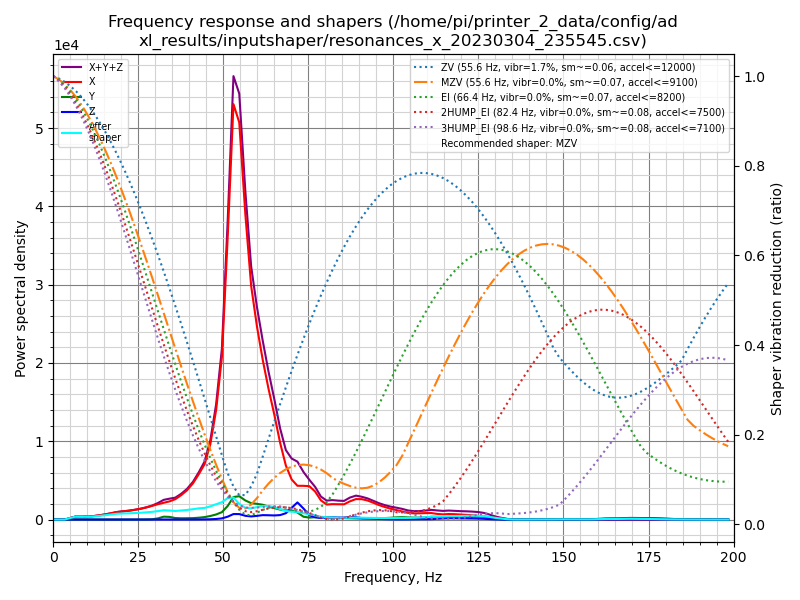

Data behind this chart, as committed beside it:
freq, psd_x, psd_y, psd_z, psd_xyz
0.0, 8.106e+02, 6.299e+01, 2.534e+01, 8.989e+02
1.7, 4.617e+02, 4.705e+01, 3.250e+01, 5.413e+02
3.4, 8.728e+01, 1.447e+01, 2.559e+01, 1.273e+02
5.1, 1.066e+03, 2.186e+01, 2.562e+01, 1.113e+03
6.8, 2.791e+03, 7.858e+01, 2.618e+01, 2.896e+03
8.6, 3.622e+03, 9.966e+01, 2.687e+01, 3.749e+03
10.3, 3.825e+03, 3.670e+01, 2.540e+01, 3.887e+03
12.0, 5.387e+03, 1.731e+01, 2.747e+01, 5.432e+03
13.7, 7.581e+03, 2.019e+01, 2.681e+01, 7.628e+03
15.4, 1.029e+04, 2.847e+01, 2.724e+01, 1.035e+04
17.1, 1.392e+04, 4.826e+01, 2.943e+01, 1.400e+04
18.8, 1.817e+04, 5.821e+01, 3.388e+01, 1.826e+04
20.5, 2.160e+04, 6.668e+01, 3.556e+01, 2.170e+04
22.2, 2.507e+04, 8.017e+01, 3.673e+01, 2.519e+04
23.9, 2.965e+04, 1.256e+02, 4.298e+01, 2.982e+04
25.7, 3.547e+04, 1.990e+02, 5.290e+01, 3.572e+04
27.4, 4.254e+04, 3.870e+02, 7.555e+01, 4.300e+04
29.1, 5.104e+04, 1.078e+03, 1.084e+02, 5.222e+04
30.8, 6.058e+04, 4.507e+03, 1.544e+02, 6.524e+04
32.5, 6.985e+04, 1.198e+04, 2.079e+02, 8.204e+04
34.2, 7.962e+04, 1.159e+04, 1.947e+02, 9.141e+04
35.9, 9.355e+04, 6.964e+03, 1.910e+02, 1.007e+05
37.6, 1.172e+05, 6.096e+03, 2.162e+02, 1.235e+05
39.3, 1.465e+05, 6.654e+03, 2.663e+02, 1.534e+05
41.1, 1.907e+05, 7.516e+03, 4.067e+02, 1.986e+05
42.8, 2.485e+05, 1.006e+04, 6.183e+02, 2.591e+05
44.5, 3.149e+05, 1.392e+04, 9.381e+02, 3.298e+05
46.2, 4.458e+05, 2.104e+04, 1.689e+03, 4.685e+05
47.9, 6.712e+05, 3.109e+04, 3.508e+03, 7.058e+05
49.6, 1.031e+06, 4.696e+04, 7.282e+03, 1.085e+06
51.3, 1.852e+06, 8.903e+04, 1.884e+04, 1.960e+06
53.0, 2.817e+06, 1.528e+05, 3.720e+04, 3.007e+06
54.7, 2.779e+06, 1.633e+05, 3.824e+04, 2.981e+06
56.5, 2.204e+06, 1.378e+05, 2.702e+04, 2.369e+06
58.2, 1.739e+06, 1.221e+05, 2.317e+04, 1.884e+06
59.9, 1.480e+06, 1.204e+05, 2.823e+04, 1.628e+06
61.6, 1.258e+06, 1.165e+05, 3.480e+04, 1.409e+06
63.3, 1.059e+06, 1.046e+05, 3.478e+04, 1.198e+06
65.0, 8.729e+05, 9.517e+04, 3.410e+04, 1.002e+06
66.7, 6.560e+05, 8.504e+04, 3.803e+04, 7.790e+05
68.4, 4.723e+05, 8.004e+04, 5.537e+04, 6.077e+05
70.1, 3.595e+05, 8.243e+04, 1.050e+05, 5.469e+05
71.8, 3.100e+05, 6.465e+04, 1.573e+05, 5.319e+05
73.6, 3.174e+05, 2.629e+04, 1.032e+05, 4.468e+05
75.3, 3.214e+05, 1.885e+04, 4.238e+04, 3.827e+05
77.0, 2.758e+05, 2.309e+04, 2.273e+04, 3.217e+05
78.7, 1.931e+05, 2.289e+04, 1.521e+04, 2.312e+05
80.4, 1.544e+05, 2.133e+04, 1.884e+04, 1.946e+05
82.1, 1.617e+05, 1.966e+04, 2.274e+04, 2.041e+05
83.8, 1.640e+05, 1.737e+04, 2.113e+04, 2.025e+05
85.5, 1.667e+05, 1.581e+04, 2.124e+04, 2.037e+05
87.2, 2.026e+05, 1.430e+04, 2.770e+04, 2.446e+05
89.0, 2.329e+05, 1.293e+04, 2.621e+04, 2.721e+05
90.7, 2.364e+05, 1.085e+04, 1.689e+04, 2.641e+05
92.4, 2.251e+05, 1.174e+04, 1.316e+04, 2.500e+05
94.1, 2.020e+05, 1.362e+04, 9.792e+03, 2.254e+05
95.8, 1.768e+05, 1.571e+04, 7.197e+03, 1.998e+05
97.5, 1.560e+05, 1.852e+04, 5.212e+03, 1.797e+05
99.2, 1.374e+05, 2.235e+04, 3.607e+03, 1.634e+05
100.9, 1.223e+05, 2.837e+04, 2.439e+03, 1.531e+05
... 57 more rows
